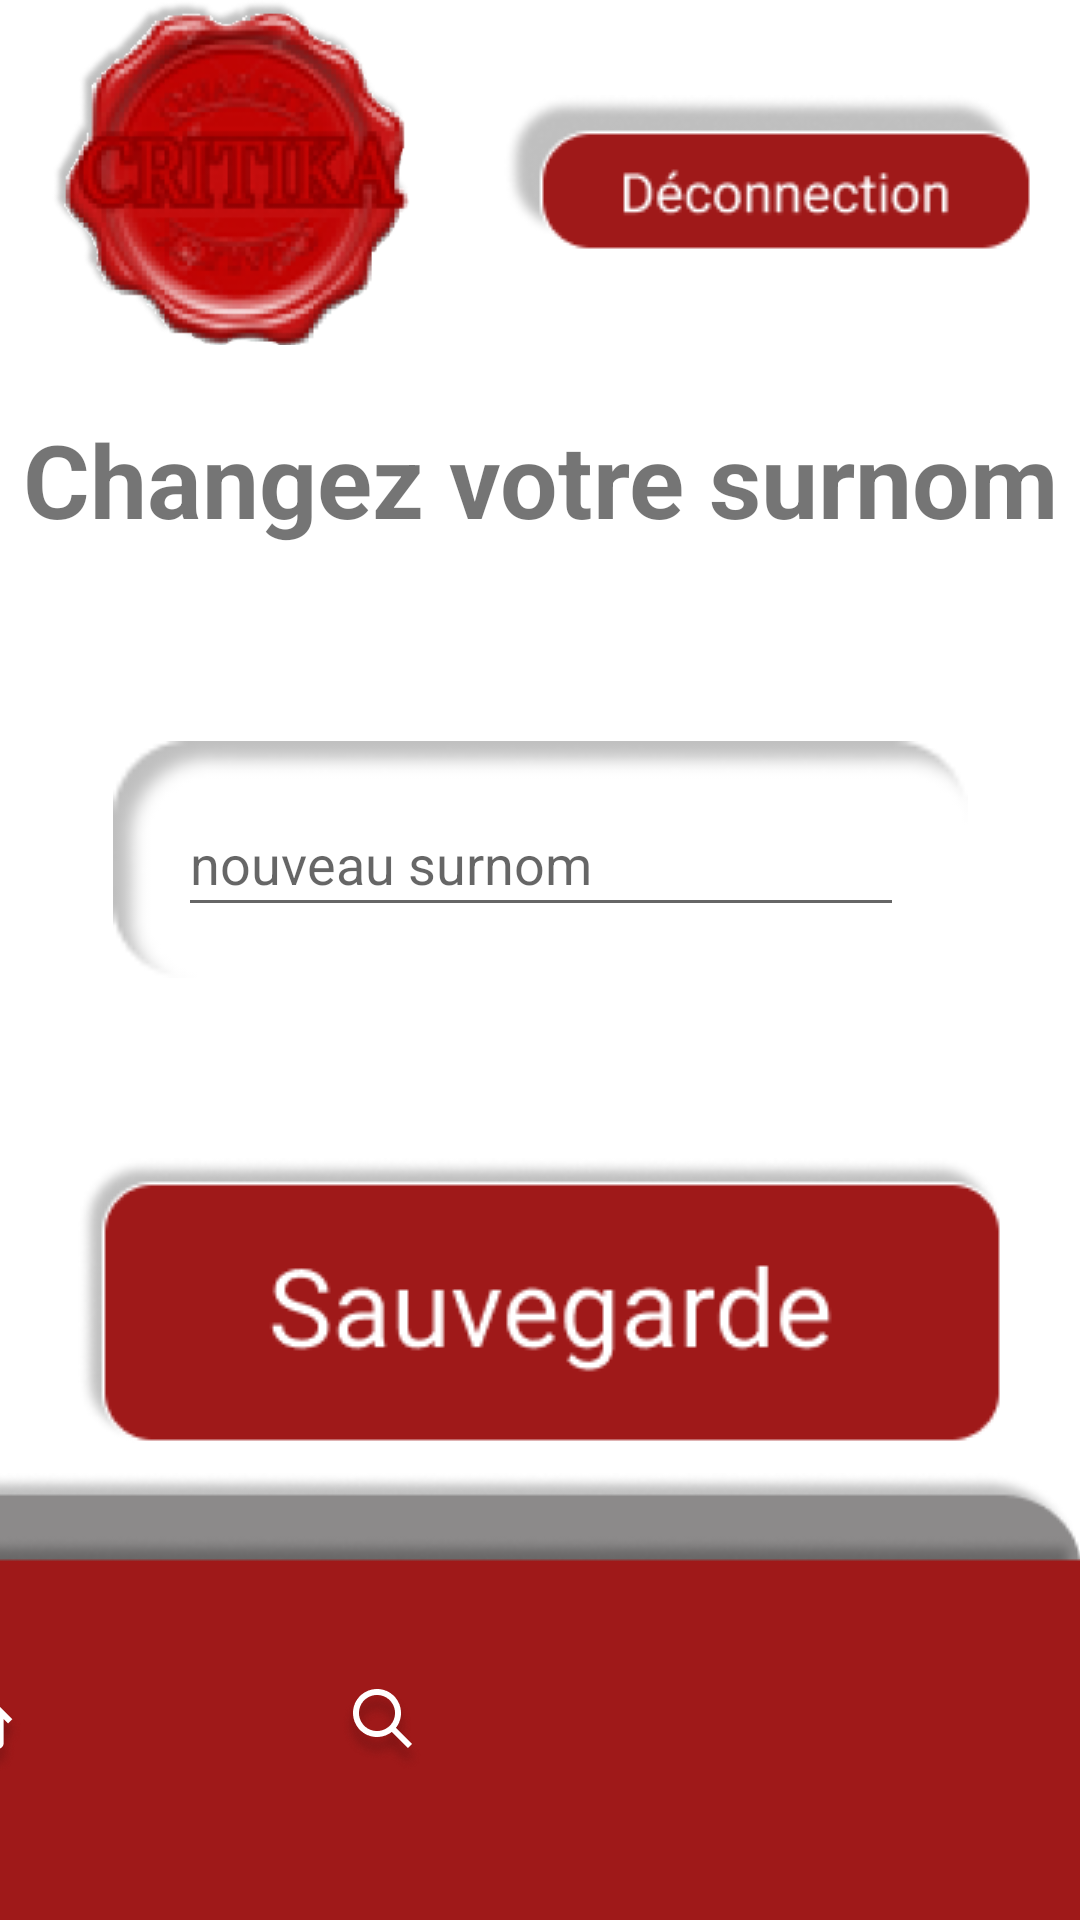

Produce the Android XML layout that renders to this screen, including the resource entries it uses.
<!-- AndroidManifest.xml: application theme AppTheme -->
<!-- res/layout/fragment_changement_surnom.xml -->
<?xml version="1.0" encoding="utf-8"?>
<androidx.constraintlayout.widget.ConstraintLayout xmlns:android="http://schemas.android.com/apk/res/android"
    xmlns:app="http://schemas.android.com/apk/res-auto"
    xmlns:tools="http://schemas.android.com/tools"
    android:id="@+id/frameLayout"
    android:layout_width="match_parent"
    android:layout_height="match_parent"
    tools:context=".Présentation.vue.VuePageJeu">

    <com.google.android.material.appbar.AppBarLayout
        android:id="@+id/appBarLayout2"
        android:layout_width="match_parent"
        android:layout_height="wrap_content"
        android:background="?selectableItemBackgroundBorderless"
        app:layout_constraintStart_toStartOf="parent"
        app:layout_constraintTop_toTopOf="parent">

        <include
            android:id="@+id/toolbar_haut"
            layout="@layout/barre_menu_haut" />

    </com.google.android.material.appbar.AppBarLayout>

    <ImageButton
        android:id="@+id/bouton_sauvegarde_surnom"
        android:layout_width="wrap_content"
        android:layout_height="wrap_content"
        android:layout_marginBottom="10dp"
        android:background="?selectableItemBackgroundBorderless"
        android:scaleType="fitXY"
        android:src="@drawable/bouton_inscription__rouge"
        app:layout_constraintBottom_toTopOf="@+id/appBarLayout3"
        app:layout_constraintEnd_toEndOf="parent"
        app:layout_constraintStart_toStartOf="parent" />

    <ImageView
        android:id="@+id/conteneur_surnom"
        android:layout_width="285dp"
        android:layout_height="99dp"
        android:layout_marginBottom="50dp"
        android:src="@drawable/surnom_3_"
        app:layout_constraintBottom_toTopOf="@+id/bouton_sauvegarde_surnom"
        app:layout_constraintEnd_toEndOf="parent"
        app:layout_constraintStart_toStartOf="parent" />

    <TextView
        android:id="@+id/textView3"
        android:layout_width="355dp"
        android:layout_height="50dp"
        android:layout_marginBottom="50dp"
        android:text="Changez votre surnom"
        android:textAlignment="center"
        android:textSize="34sp"
        android:textStyle="bold"
        app:layout_constraintBottom_toTopOf="@+id/conteneur_surnom"
        app:layout_constraintEnd_toEndOf="parent"
        app:layout_constraintStart_toStartOf="parent" />

    <EditText
        android:id="@+id/saisie_nouveau_surnom"
        android:layout_width="242dp"
        android:layout_height="45dp"
        android:ems="10"
        android:inputType="textPersonName"
        android:hint="nouveau surnom"
        app:layout_constraintBottom_toBottomOf="@+id/conteneur_surnom"
        app:layout_constraintEnd_toEndOf="@+id/conteneur_surnom"
        app:layout_constraintStart_toStartOf="@+id/conteneur_surnom"
        app:layout_constraintTop_toTopOf="@+id/conteneur_surnom" />
    <com.google.android.material.appbar.AppBarLayout
        android:id="@+id/appBarLayout3"
        android:layout_width="match_parent"
        android:layout_height="wrap_content"
        android:background="?selectableItemBackgroundBorderless"
        app:layout_constraintBottom_toBottomOf="parent"
        app:layout_constraintEnd_toEndOf="parent"
        app:layout_constraintStart_toStartOf="parent">

        <include
            android:id="@+id/toolbar_bas"
            layout="@layout/barre_menu_bas" />

    </com.google.android.material.appbar.AppBarLayout>
</androidx.constraintlayout.widget.ConstraintLayout>
<!-- res/layout/barre_menu_haut.xml (included above) -->
<?xml version="1.0" encoding="utf-8"?>
<androidx.appcompat.widget.Toolbar
    xmlns:android="http://schemas.android.com/apk/res/android"
    xmlns:app="http://schemas.android.com/apk/res-auto"
    android:layout_width="match_parent"
    android:layout_height="wrap_content">

    <androidx.constraintlayout.widget.ConstraintLayout
        android:layout_width="match_parent"
        android:layout_height="match_parent"
        >

        <ImageButton
            android:id="@+id/bouton_retour"
            android:layout_width="123dp"
            android:layout_height="115dp"
            android:background="?selectableItemBackgroundBorderless"
            android:scaleType="fitXY"
            android:src="@drawable/logocriti"
            app:layout_constraintBottom_toBottomOf="parent"
            app:layout_constraintStart_toStartOf="parent"
            app:layout_constraintTop_toTopOf="parent" />

        <ImageButton
            android:id="@+id/bouton_deconnection"
            android:layout_width="wrap_content"
            android:layout_height="wrap_content"
            android:layout_marginEnd="16dp"
            android:background="?selectableItemBackgroundBorderless"
            android:scaleType="fitXY"
            android:src="@drawable/bouton_deconnection"
            app:layout_constraintBottom_toBottomOf="parent"
            app:layout_constraintEnd_toEndOf="parent"
            app:layout_constraintTop_toTopOf="parent" />

    </androidx.constraintlayout.widget.ConstraintLayout>
</androidx.appcompat.widget.Toolbar>
<!-- res/layout/barre_menu_bas.xml (included above) -->
<?xml version="1.0" encoding="utf-8"?>
<androidx.constraintlayout.widget.ConstraintLayout xmlns:android="http://schemas.android.com/apk/res/android"
    xmlns:app="http://schemas.android.com/apk/res-auto"
    xmlns:tools="http://schemas.android.com/tools"
    android:layout_width="wrap_content"
    android:layout_height="wrap_content">

    <androidx.appcompat.widget.Toolbar
        android:layout_width="428dp"
        android:layout_height="149dp"
        app:layout_constraintBottom_toBottomOf="parent"
        app:layout_constraintEnd_toEndOf="parent"
        app:layout_constraintHorizontal_bias="1.0"
        app:layout_constraintStart_toStartOf="parent"
        app:layout_constraintTop_toTopOf="parent"
        tools:ignore="MissingConstraints">

        <androidx.constraintlayout.widget.ConstraintLayout
            android:layout_width="match_parent"
            android:layout_height="match_parent">

            <ImageView
                android:id="@+id/fond_gris"
                android:layout_width="wrap_content"
                android:layout_height="wrap_content"
                android:scaleType="fitXY"
                android:src="@drawable/rectangle_noir_3_"
                app:layout_constraintBottom_toBottomOf="parent"
                app:layout_constraintEnd_toEndOf="parent"
                app:layout_constraintHorizontal_bias="1.0"
                app:layout_constraintStart_toStartOf="parent" />

            <ImageView
                android:id="@+id/fond_rouge"
                android:layout_width="wrap_content"
                android:layout_height="wrap_content"
                android:scaleType="fitXY"
                android:src="@drawable/rectangle_rouge_3_"
                app:layout_constraintBottom_toBottomOf="@+id/fond_gris"
                app:layout_constraintEnd_toEndOf="parent"
                app:layout_constraintStart_toStartOf="parent" />

            <ImageButton
                android:id="@+id/bouton_menu"
                android:layout_width="wrap_content"
                android:layout_height="wrap_content"
                android:layout_marginStart="30dp"
                android:background="?selectableItemBackgroundBorderless"
                android:scaleType="fitXY"
                android:src="@drawable/home"
                app:layout_constraintBottom_toBottomOf="parent"
                app:layout_constraintStart_toStartOf="parent"
                app:layout_constraintTop_toTopOf="@+id/fond_rouge" />

            <ImageButton
                android:id="@+id/bouton_recherche"
                android:layout_width="wrap_content"
                android:layout_height="wrap_content"
                android:layout_marginStart="10dp"
                android:background="?selectableItemBackgroundBorderless"
                android:scaleType="fitXY"
                android:src="@drawable/search"
                app:layout_constraintBottom_toBottomOf="@+id/fond_gris"
                app:layout_constraintEnd_toStartOf="@+id/bouton_compte"
                app:layout_constraintStart_toEndOf="@+id/bouton_menu"
                app:layout_constraintTop_toTopOf="@+id/fond_rouge" />

            <ImageButton
                android:id="@+id/bouton_compte"
                android:layout_width="93dp"
                android:layout_height="90dp"
                android:layout_marginTop="10dp"
                android:layout_marginEnd="30dp"
                android:background="?selectableItemBackgroundBorderless"
                android:scaleType="fitXY"
                android:src="@drawable/user_menu"
                app:layout_constraintBottom_toBottomOf="parent"
                app:layout_constraintEnd_toEndOf="@+id/fond_rouge"
                app:layout_constraintTop_toTopOf="@+id/fond_rouge" />


        </androidx.constraintlayout.widget.ConstraintLayout>
    </androidx.appcompat.widget.Toolbar>
</androidx.constraintlayout.widget.ConstraintLayout>
<!-- resources referenced by this layout -->
<resources>
  <!-- drawable bouton_deconnection: png bitmap (drawable, 4693 bytes) -->
  <!-- drawable bouton_inscription__rouge: png bitmap (drawable, 6918 bytes) -->
  <!-- drawable home: png bitmap (drawable, 3981 bytes) -->
  <!-- drawable logocriti: png bitmap (drawable, 38069 bytes) -->
  <!-- drawable rectangle_noir_3_: png bitmap (drawable, 4483 bytes) -->
  <!-- drawable rectangle_rouge_3_: png bitmap (drawable, 2243 bytes) -->
  <!-- drawable search: png bitmap (drawable, 4656 bytes) -->
  <!-- drawable surnom_3_: png bitmap (drawable, 1337 bytes) -->
</resources>
